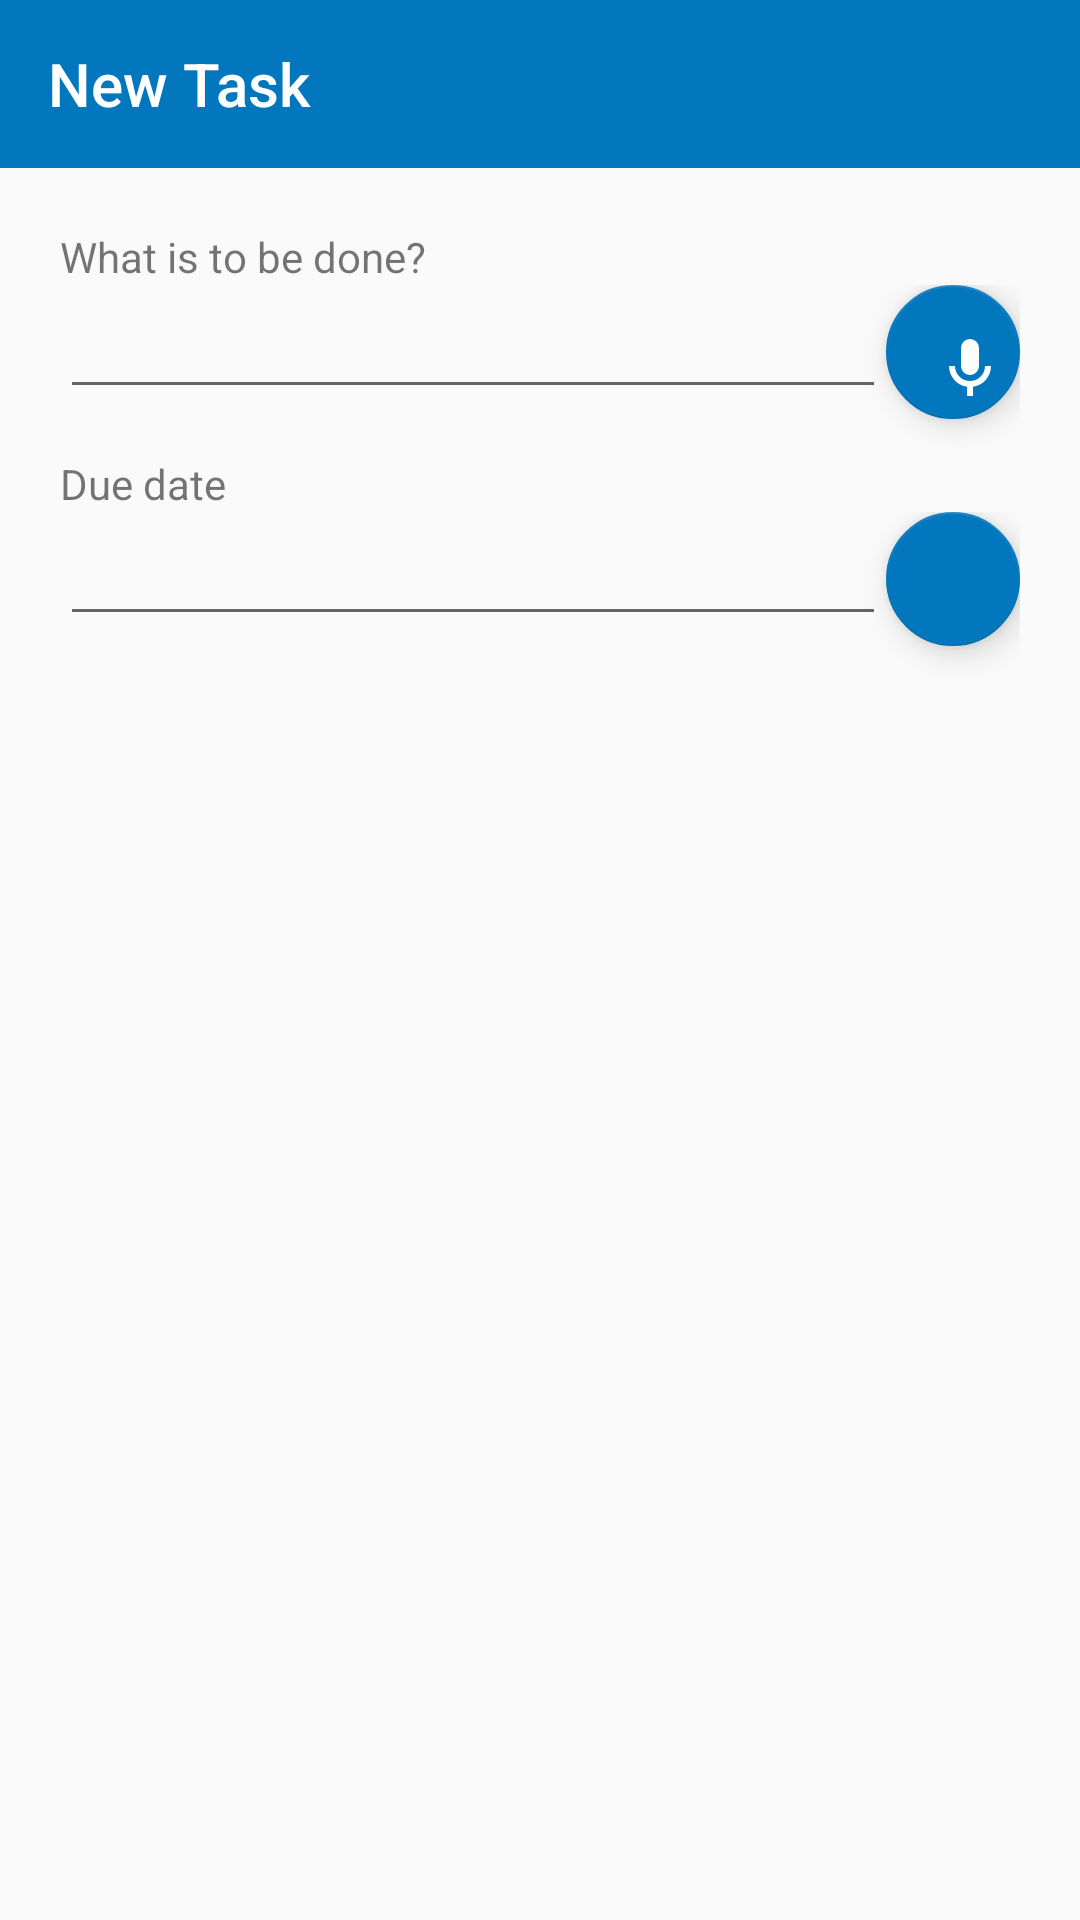

Android layout source for this screen:
<!-- AndroidManifest.xml: application theme AppTheme -->
<!-- res/layout/fragment_add_task.xml -->
<?xml version="1.0" encoding="utf-8"?>
<android.support.design.widget.CoordinatorLayout
    xmlns:android="http://schemas.android.com/apk/res/android"
    xmlns:tools="http://schemas.android.com/tools"
    android:layout_width="match_parent"
    android:layout_height="match_parent"
    tools:context="com.example.hasmik_n.todolist.activities.MainActivity">

    <include
        android:id="@+id/tb_lay"
        layout="@layout/toolbar" />

    <LinearLayout
        android:id="@+id/fragment_to_add_task"
        android:layout_width="match_parent"
        android:layout_height="match_parent"
        android:layout_marginRight="@dimen/activity_margin"
        android:layout_marginLeft="@dimen/activity_margin"
        android:layout_marginTop="@dimen/activity_margin_top"
        android:orientation="vertical">

        <TextView
            android:id="@+id/question_about_task"
            android:layout_width="wrap_content"
            android:layout_height="wrap_content"
            android:text="@string/question_about_task"/>

        <LinearLayout
            android:id="@+id/task_description"
            android:layout_width="match_parent"
            android:layout_height="wrap_content"
            android:orientation="horizontal"
            android:weightSum="1">

            <EditText
                android:id="@+id/task_description_input"
                android:layout_height="wrap_content"
                android:layout_width="match_parent"
                android:inputType="text"
                android:layout_weight="0.8"/>

            <android.support.design.widget.FloatingActionButton
                android:id="@+id/add_voice_task_"
                android:layout_width="wrap_content"
                android:layout_height="wrap_content"
                android:src="@drawable/microphone"
                android:layout_marginBottom="@dimen/buttons_margin"
                android:layout_weight="0.2"
                />
        </LinearLayout>

        <TextView
            android:id="@+id/due_date_of_task"
            android:layout_width="wrap_content"
            android:layout_height="wrap_content"
            android:text="@string/due_date_of_task"/>

        <LinearLayout
            android:id="@+id/task_due_date"
            android:layout_width="match_parent"
            android:layout_height="wrap_content"
            android:orientation="horizontal"
            android:weightSum="1">

            <EditText
                android:id="@+id/task_due_date_input"
                android:layout_height="wrap_content"
                android:layout_width="match_parent"
                android:inputType="text"
                android:layout_weight="0.8"/>

            <android.support.design.widget.FloatingActionButton
                android:id="@+id/calendar"
                android:layout_width="wrap_content"
                android:layout_height="wrap_content"
                android:src="@drawable/calendar"
                android:layout_marginBottom="@dimen/buttons_margin"
                android:layout_weight="0.2"/>
        </LinearLayout>
    </LinearLayout>
</android.support.design.widget.CoordinatorLayout>
<!-- res/layout/toolbar.xml (included above) -->
<?xml version="1.0" encoding="utf-8"?>
<android.support.design.widget.AppBarLayout xmlns:android="http://schemas.android.com/apk/res/android"
xmlns:app="http://schemas.android.com/apk/res-auto"
android:id="@+id/appbar"
android:layout_width="match_parent"
android:layout_height="wrap_content"
app:elevation="0dp"
app:theme="@style/AppTheme.AppBarOverlay">

<android.support.v7.widget.Toolbar
    android:id="@+id/toolbar"
    style="@style/MyMenuTextAppearance"
    android:layout_width="match_parent"
    android:layout_height="@dimen/action_bar_size"
    app:title="@string/title_activity_new_task"
    app:titleTextColor="@color/white"

    >
    <Button
        android:id="@+id/submit_task"
        android:layout_height="@dimen/task_submitting_button_size"
        android:layout_width="@dimen/task_submitting_button_size"
        android:background="@drawable/check"
        android:layout_gravity="right"
        android:layout_alignParentEnd="true"
        android:layout_alignParentRight="true"
        android:layout_marginRight="@dimen/activity_margin"
        android:onClick="submitTask"/>

</android.support.v7.widget.Toolbar>
</android.support.design.widget.AppBarLayout>
<!-- resources referenced by this layout -->
<resources>
  <color name="white">#ffffff</color>
  <dimen name="action_bar_size">56dp</dimen>
  <dimen name="activity_margin">20dp</dimen>
  <dimen name="activity_margin_top">76dp</dimen>
  <dimen name="buttons_margin">12dp</dimen>
  <dimen name="task_submitting_button_size">24dp</dimen>
  <!-- drawable microphone (drawable) -->
  <vector xmlns:android="http://schemas.android.com/apk/res/android"
      android:height="24dp"
      android:width="24dp"
      android:viewportWidth="24"
      android:viewportHeight="24">
      <path android:fillColor="#ffffff" android:pathData="M12,2A3,3 0 0,1 15,5V11A3,3 0 0,1 12,14A3,3 0 0,1 9,11V5A3,3 0 0,1 12,2M19,11C19,14.53 16.39,17.44 13,17.93V21H11V17.93C7.61,17.44 5,14.53 5,11H7A5,5 0 0,0 12,16A5,5 0 0,0 17,11H19Z" />
  </vector>
  <string name="due_date_of_task">Due date</string>
  <string name="question_about_task">What is to be done?</string>
  <string name="title_activity_new_task">New Task</string>
  <style name="AppTheme.AppBarOverlay" parent="ThemeOverlay.AppCompat.Dark.ActionBar" />
  <style name="MyMenuTextAppearance" parent="android:TextAppearance.Holo.Widget.ActionBar.Menu">
          <item name="android:textAllCaps">false</item>
          <item name="android:capitalize">none</item>
          <item name="android:textStyle">normal</item>
          <item name="android:textSize">16sp</item>
      </style>
  <style name="AppTheme" parent="Theme.AppCompat.Light.DarkActionBar">
          
          <item name="colorPrimary">@color/colorPrimary</item>
          <item name="colorPrimaryDark">@color/colorPrimaryDark</item>
          <item name="colorAccent">@color/colorAccent</item>
      </style>
  <color name="colorPrimary">#0277bd</color>
  <color name="colorPrimaryDark">#0277bd</color>
  <color name="colorAccent">#0277bd</color>
</resources>
